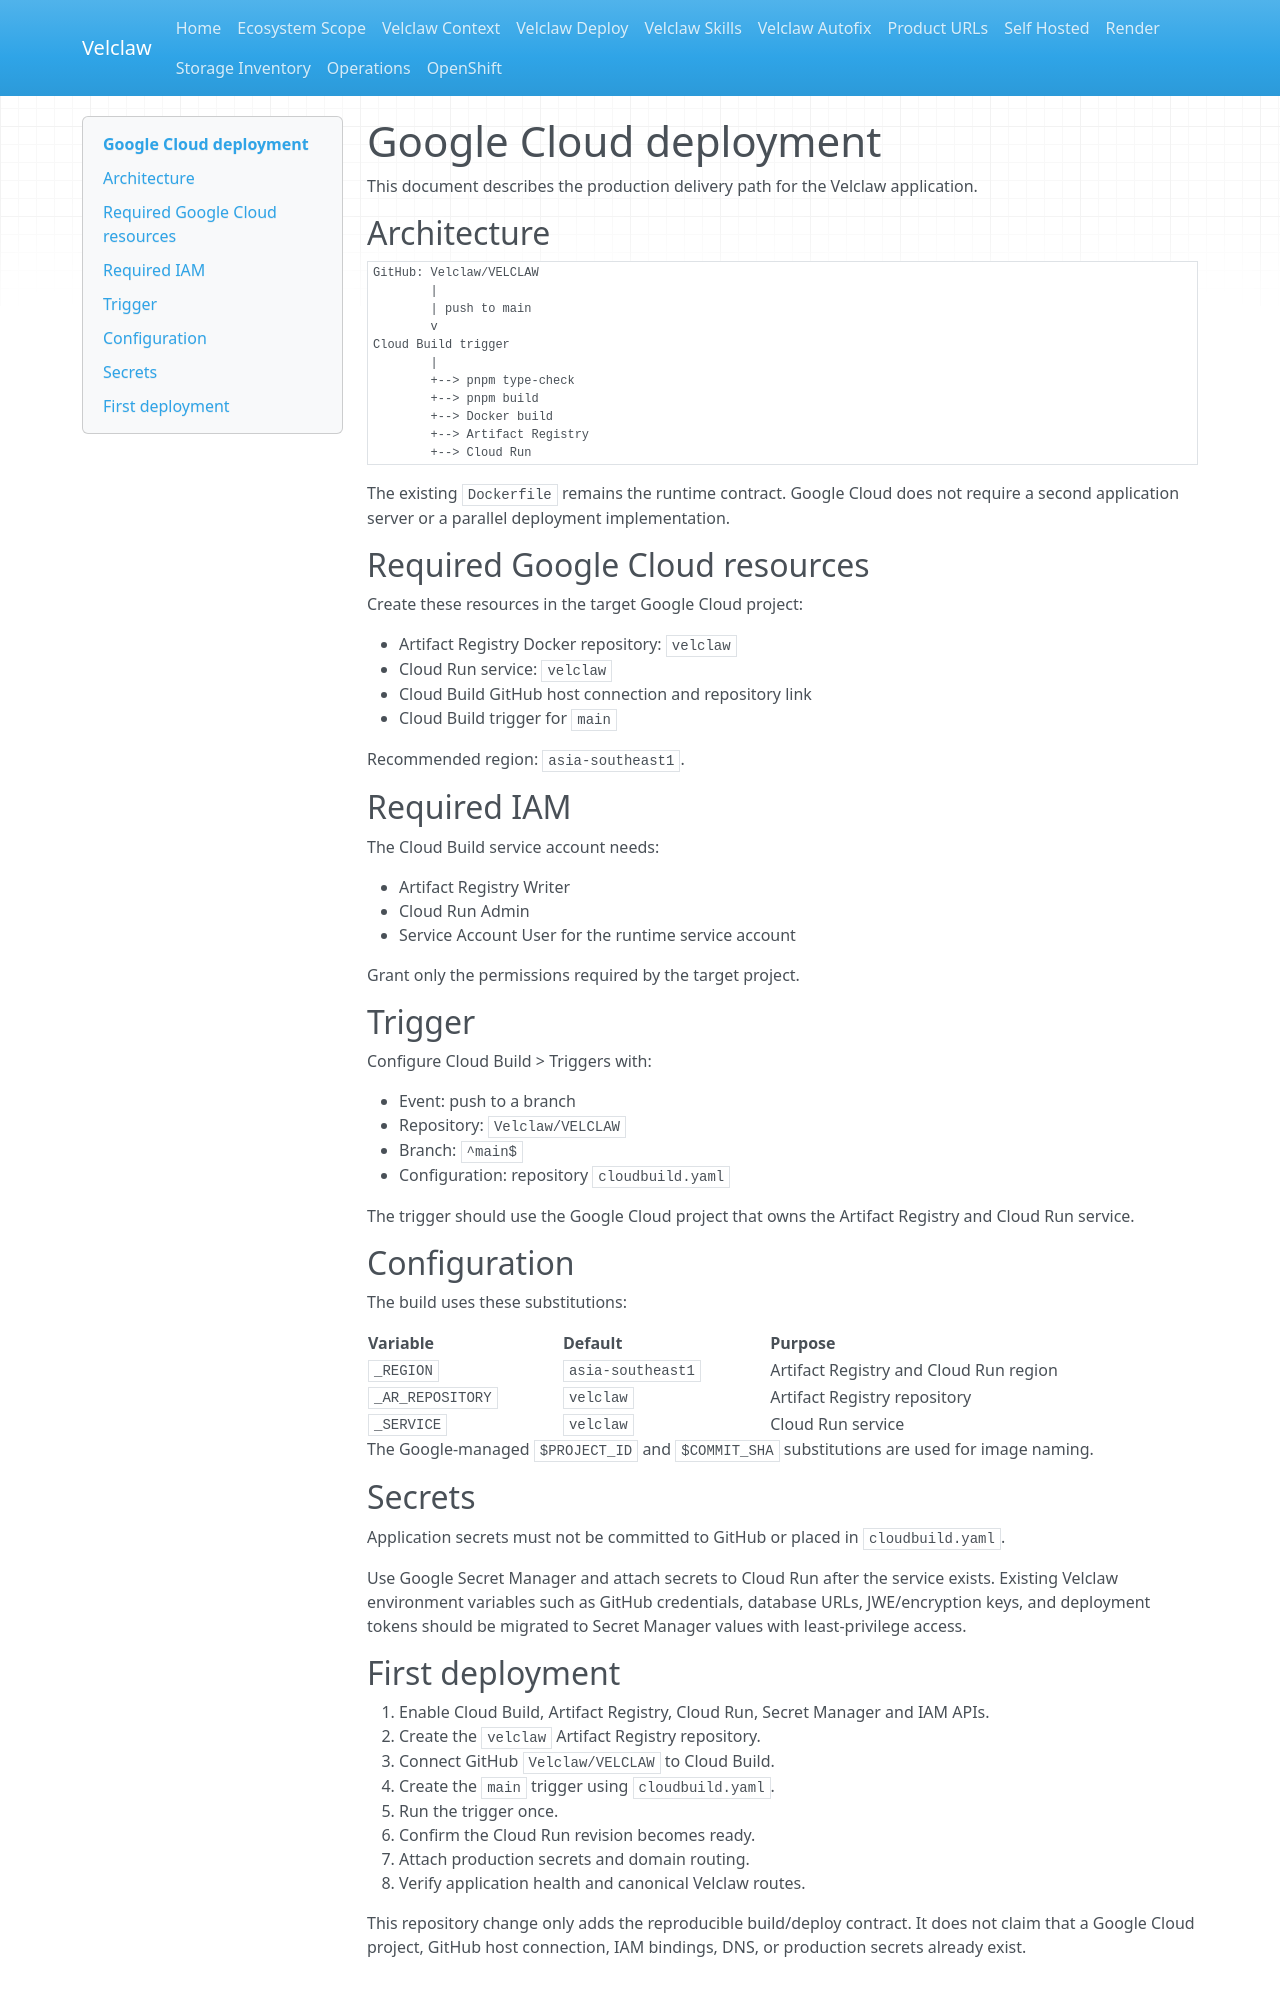

repository: Velclaw/VELCLAW · page: GOOGLE_CLOUD_DEPLOYMENT/index.html · generator: mkdocs

# Google Cloud deployment

This document describes the production delivery path for the Velclaw application.

## Architecture

```
GitHub: Velclaw/VELCLAW
        |
        | push to main
        v
Cloud Build trigger
        |
        +--> pnpm type-check
        +--> pnpm build
        +--> Docker build
        +--> Artifact Registry
        +--> Cloud Run
```

The existing `Dockerfile` remains the runtime contract. Google Cloud does not require a second application server or a parallel deployment implementation.

## Required Google Cloud resources

Create these resources in the target Google Cloud project:

- Artifact Registry Docker repository: `velclaw`
- Cloud Run service: `velclaw`
- Cloud Build GitHub host connection and repository link
- Cloud Build trigger for `main`

Recommended region: `asia-southeast1`.

## Required IAM

The Cloud Build service account needs:

- Artifact Registry Writer
- Cloud Run Admin
- Service Account User for the runtime service account

Grant only the permissions required by the target project.

## Trigger

Configure Cloud Build > Triggers with:

- Event: push to a branch
- Repository: `Velclaw/VELCLAW`
- Branch: `^main$`
- Configuration: repository `cloudbuild.yaml`

The trigger should use the Google Cloud project that owns the Artifact Registry and Cloud Run service.

## Configuration

The build uses these substitutions:

| Variable | Default | Purpose |
| --- | --- | --- |
| `_REGION` | `asia-southeast1` | Artifact Registry and Cloud Run region |
| `_AR_REPOSITORY` | `velclaw` | Artifact Registry repository |
| `_SERVICE` | `velclaw` | Cloud Run service |

The Google-managed `$PROJECT_ID` and `$COMMIT_SHA` substitutions are used for image naming.

## Secrets

Application secrets must not be committed to GitHub or placed in `cloudbuild.yaml`.

Use Google Secret Manager and attach secrets to Cloud Run after the service exists. Existing Velclaw environment variables such as GitHub credentials, database URLs, JWE/encryption keys, and deployment tokens should be migrated to Secret Manager values with least-privilege access.
